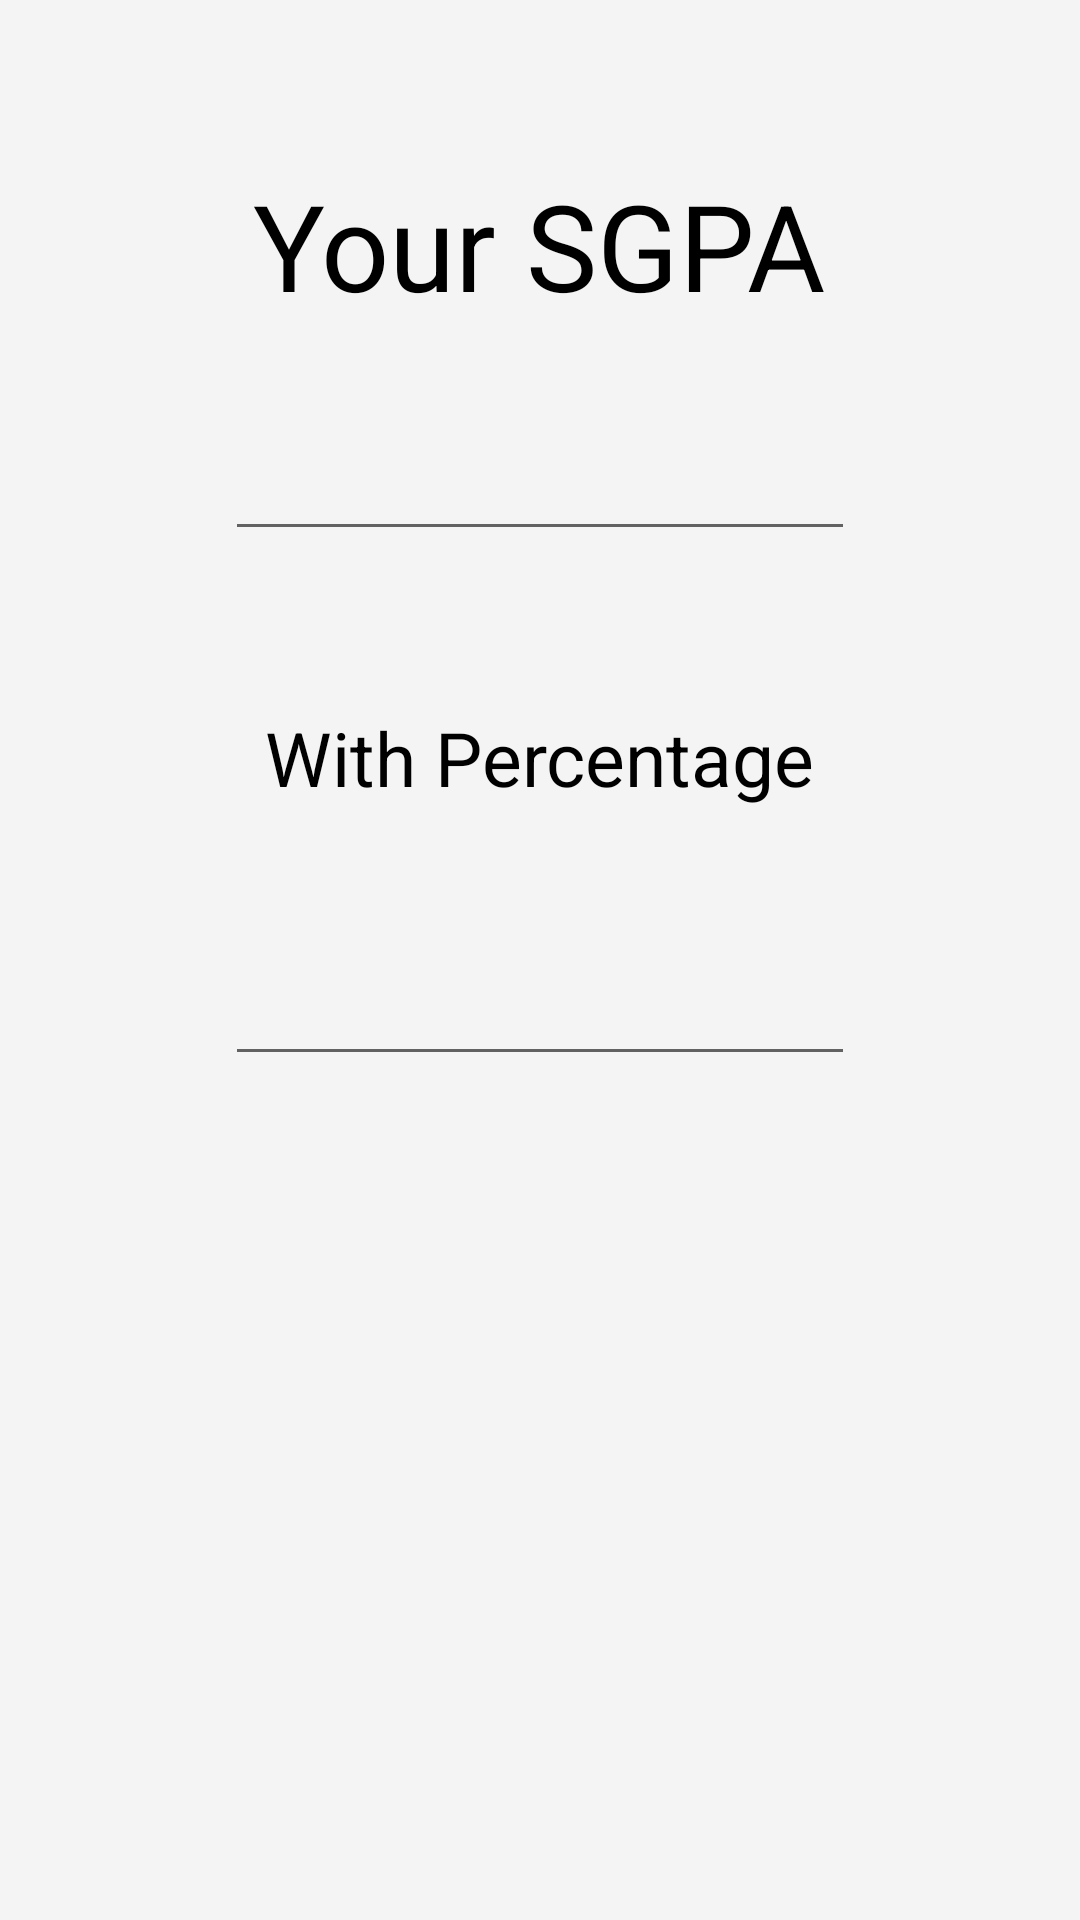

Produce the Android XML layout that renders to this screen, including the resource entries it uses.
<!-- AndroidManifest.xml: application theme AppTheme -->
<!-- res/layout/activity_result_activity.xml -->
<?xml version="1.0" encoding="utf-8"?>
<RelativeLayout xmlns:android="http://schemas.android.com/apk/res/android"
    android:layout_width="match_parent"
    android:layout_height="match_parent"
    android:paddingBottom="@dimen/activity_vertical_margin"
    android:paddingLeft="@dimen/activity_horizontal_margin"
    android:paddingRight="@dimen/activity_horizontal_margin"
    android:paddingTop="@dimen/activity_vertical_margin"
    android:background="#e4e4e4">
<RelativeLayout
    android:layout_width="match_parent"
    android:background="#f4f4f4"
    android:elevation="5dp"
    android:layout_height="match_parent">

    <TextView
        android:id="@+id/t"
        android:layout_width="wrap_content"
        android:layout_height="wrap_content"
        android:layout_alignParentTop="true"
        android:textColor="@color/colorPrimaryDark"
        android:layout_centerHorizontal="true"
        android:gravity="center"
        android:layout_marginTop="55dp"
        android:text="Your SGPA"
        android:textSize="40dp"/>
    <EditText android:id="@+id/sgpa"
        android:layout_width="wrap_content"
        android:layout_height="wrap_content"
        android:layout_below="@+id/t"
        android:layout_centerHorizontal="true"
        android:layout_marginTop="34dp"
        android:editable="false"
        android:freezesText="true"
        android:ems="10"
        android:focusable="false"
        android:focusableInTouchMode="false"
        android:inputType="numberDecimal"/>
    <TextView
        android:id="@+id/t3"
        android:layout_width="wrap_content"
        android:layout_height="wrap_content"
        android:layout_alignLeft="@+id/t"
        android:layout_alignRight="@+id/t"
        android:textColor="@color/colorPrimaryDark"
        android:layout_below="@+id/sgpa"
        android:gravity="center"
        android:layout_marginTop="52dp"
        android:text="With Percentage"
        android:textSize="25dp"/>
    <EditText
        android:id="@+id/percentage"
        android:layout_width="wrap_content"
        android:layout_height="wrap_content"
        android:layout_alignLeft="@+id/sgpa"
        android:layout_below="@+id/t3"
        android:layout_marginTop="48dp"
        android:ems="10"
        android:focusable="false"
        android:focusableInTouchMode="false"
        android:inputType="numberDecimal">
        <requestFocus/>
   </EditText>
</RelativeLayout>
</RelativeLayout>
<!-- resources referenced by this layout -->
<resources>
  <color name="colorPrimaryDark">#000000</color>
  <style name="AppTheme" parent="Theme.AppCompat.Light.DarkActionBar">
          
          <item name="colorPrimary">@color/colorPrimary</item>
          <item name="colorPrimaryDark">@color/colorPrimaryDark</item>
          <item name="colorAccent">@color/colorAccent</item>
      </style>
  <color name="colorPrimary">#F328CAB7</color>
  <color name="colorAccent">#D175B7</color>
</resources>
